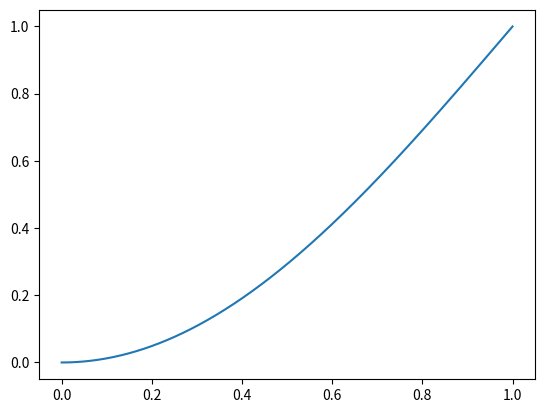

The script that saved this image:
import numpy as np
from matplotlib import pyplot as plt


x = np.linspace(0, 1, 1000)
sched = -np.cos(x * np.pi / 2) + 1

plt.plot(x, sched)
plt.show()